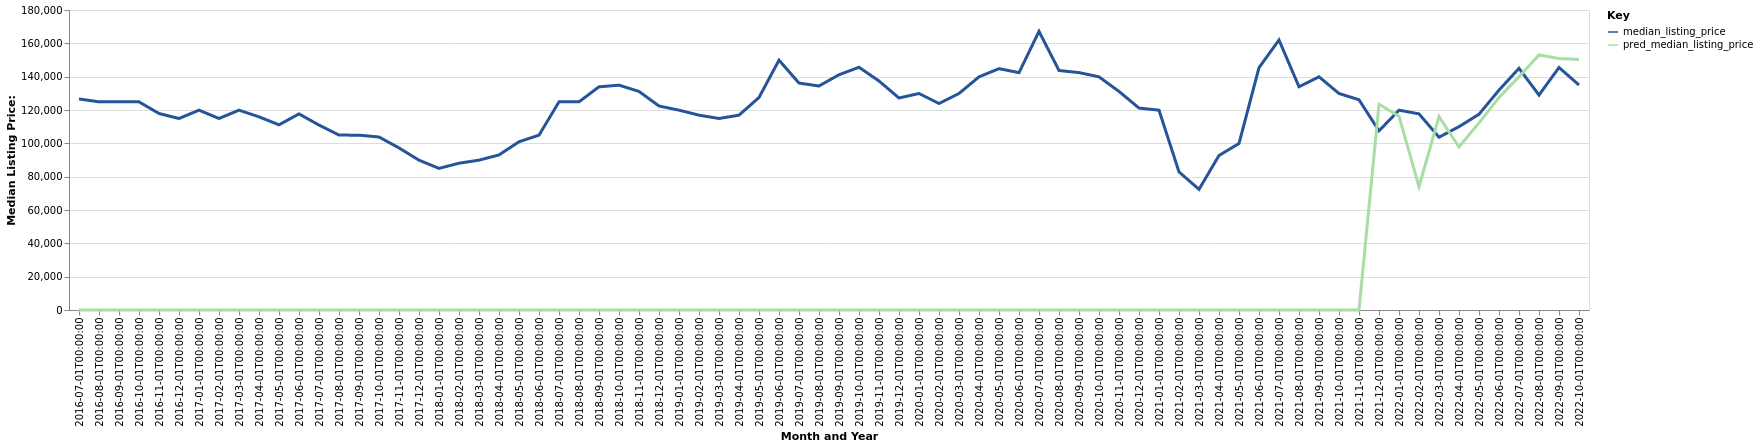

Values plotted in this chart, from the file beside it:
date, time_idx, median_listing_price, thirty_year_interest_rate_five, month, county_name, active_listing_count, pred_median_listing_price, month_year
2016-07-01, 0, 126625, 3.72, 7, Marshalltown, IA, 136.0, 0, Jul-2016
2016-08-01, 1, 124900, 3.73, 8, Marshalltown, IA, 140.0, 0, Aug-2016
2016-09-01, 2, 124900, 3.66, 9, Marshalltown, IA, 130.0, 0, Sep-2016
2016-10-01, 3, 124900, 3.64, 10, Marshalltown, IA, 129.0, 0, Oct-2016
2016-11-01, 4, 117900, 3.66, 11, Marshalltown, IA, 111.0, 0, Nov-2016
2016-12-01, 5, 114900, 3.48, 12, Marshalltown, IA, 111.0, 0, Dec-2016
2017-01-01, 6, 119900, 3.45, 1, Marshalltown, IA, 102.0, 0, Jan-2017
2017-02-01, 7, 114900, 3.5, 2, Marshalltown, IA, 94.0, 0, Feb-2017
2017-03-01, 8, 119900, 3.52, 3, Marshalltown, IA, 92.0, 0, Mar-2017
2017-04-01, 9, 115900, 4.03, 4, Marshalltown, IA, 82.0, 0, Apr-2017
2017-05-01, 10, 111100, 4.32, 5, Marshalltown, IA, 94.0, 0, May-2017
2017-06-01, 11, 117675, 4.2, 6, Marshalltown, IA, 94.0, 0, Jun-2017
2017-07-01, 12, 110950, 4.19, 7, Marshalltown, IA, 99.0, 0, Jul-2017
2017-08-01, 13, 104950, 4.3, 8, Marshalltown, IA, 106.0, 0, Aug-2017
2017-09-01, 14, 104900, 4.1, 9, Marshalltown, IA, 118.0, 0, Sep-2017
2017-10-01, 15, 103800, 4.05, 10, Marshalltown, IA, 112.0, 0, Oct-2017
2017-11-01, 16, 97250, 3.94, 11, Marshalltown, IA, 103.0, 0, Nov-2017
2017-12-01, 17, 89900, 4.03, 12, Marshalltown, IA, 85.0, 0, Dec-2017
2018-01-01, 18, 84975, 3.93, 1, Marshalltown, IA, 83.0, 0, Jan-2018
2018-02-01, 19, 88075, 3.83, 2, Marshalltown, IA, 73.0, 0, Feb-2018
2018-03-01, 20, 89900, 3.94, 3, Marshalltown, IA, 74.0, 0, Mar-2018
2018-04-01, 21, 93050, 3.95, 4, Marshalltown, IA, 67.0, 0, Apr-2018
2018-05-01, 22, 100925, 3.99, 5, Marshalltown, IA, 70.0, 0, May-2018
2018-06-01, 23, 104900, 4.15, 6, Marshalltown, IA, 83.0, 0, Jun-2018
2018-07-01, 24, 124900, 4.4, 7, Marshalltown, IA, 98.0, 0, Jul-2018
2018-08-01, 25, 124900, 4.46, 8, Marshalltown, IA, 96.0, 0, Aug-2018
2018-09-01, 26, 133900, 4.58, 9, Marshalltown, IA, 84.0, 0, Sep-2018
2018-10-01, 27, 134900, 4.66, 10, Marshalltown, IA, 94.0, 0, Oct-2018
2018-11-01, 28, 131150, 4.62, 11, Marshalltown, IA, 100.0, 0, Nov-2018
2018-12-01, 29, 122400, 4.54, 12, Marshalltown, IA, 108.0, 0, Dec-2018
2019-01-01, 30, 119900, 4.6, 1, Marshalltown, IA, 96.0, 0, Jan-2019
2019-02-01, 31, 116900, 4.72, 2, Marshalltown, IA, 91.0, 0, Feb-2019
2019-03-01, 32, 114900, 4.9, 3, Marshalltown, IA, 80.0, 0, Mar-2019
2019-04-01, 33, 116900, 4.94, 4, Marshalltown, IA, 73.0, 0, Apr-2019
2019-05-01, 34, 127500, 4.75, 5, Marshalltown, IA, 71.0, 0, May-2019
2019-06-01, 35, 149900, 4.51, 6, Marshalltown, IA, 65.0, 0, Jun-2019
2019-07-01, 36, 136150, 4.41, 7, Marshalltown, IA, 62.0, 0, Jul-2019
2019-08-01, 37, 134400, 4.41, 8, Marshalltown, IA, 71.0, 0, Aug-2019
2019-09-01, 38, 141150, 4.2, 9, Marshalltown, IA, 79.0, 0, Sep-2019
2019-10-01, 39, 145650, 4.14, 10, Marshalltown, IA, 86.0, 0, Oct-2019
2019-11-01, 40, 137400, 3.84, 11, Marshalltown, IA, 90.0, 0, Nov-2019
2019-12-01, 41, 127200, 3.81, 12, Marshalltown, IA, 98.0, 0, Dec-2019
2020-01-01, 42, 129900, 3.75, 1, Marshalltown, IA, 89.0, 0, Jan-2020
2020-02-01, 43, 123900, 3.73, 2, Marshalltown, IA, 82.0, 0, Feb-2020
2020-03-01, 44, 129900, 3.78, 3, Marshalltown, IA, 78.0, 0, Mar-2020
2020-04-01, 45, 139900, 3.75, 4, Marshalltown, IA, 72.0, 0, Apr-2020
2020-05-01, 46, 144800, 3.74, 5, Marshalltown, IA, 57.0, 0, May-2020
2020-06-01, 47, 142400, 3.72, 6, Marshalltown, IA, 58.0, 0, Jun-2020
2020-07-01, 48, 167175, 3.49, 7, Marshalltown, IA, 58.0, 0, Jul-2020
2020-08-01, 49, 143700, 3.65, 8, Marshalltown, IA, 59.0, 0, Aug-2020
2020-09-01, 50, 142450, 3.33, 9, Marshalltown, IA, 55.0, 0, Sep-2020
2020-10-01, 51, 139900, 3.28, 10, Marshalltown, IA, 47.0, 0, Oct-2020
2020-11-01, 52, 131150, 3.21, 11, Marshalltown, IA, 39.0, 0, Nov-2020
2020-12-01, 53, 121150, 3.07, 12, Marshalltown, IA, 32.0, 0, Dec-2020
2021-01-01, 54, 119900, 2.99, 1, Marshalltown, IA, 35.0, 0, Jan-2021
2021-02-01, 55, 82850, 2.93, 2, Marshalltown, IA, 24.0, 0, Feb-2021
2021-03-01, 56, 72400, 2.88, 3, Marshalltown, IA, 24.0, 0, Mar-2021
2021-04-01, 57, 92700, 2.84, 4, Marshalltown, IA, 23.0, 0, Apr-2021
2021-05-01, 58, 99900, 2.71, 5, Marshalltown, IA, 35.0, 0, May-2021
2021-06-01, 59, 145400, 2.79, 6, Marshalltown, IA, 35.0, 0, Jun-2021
... 16 more rows
